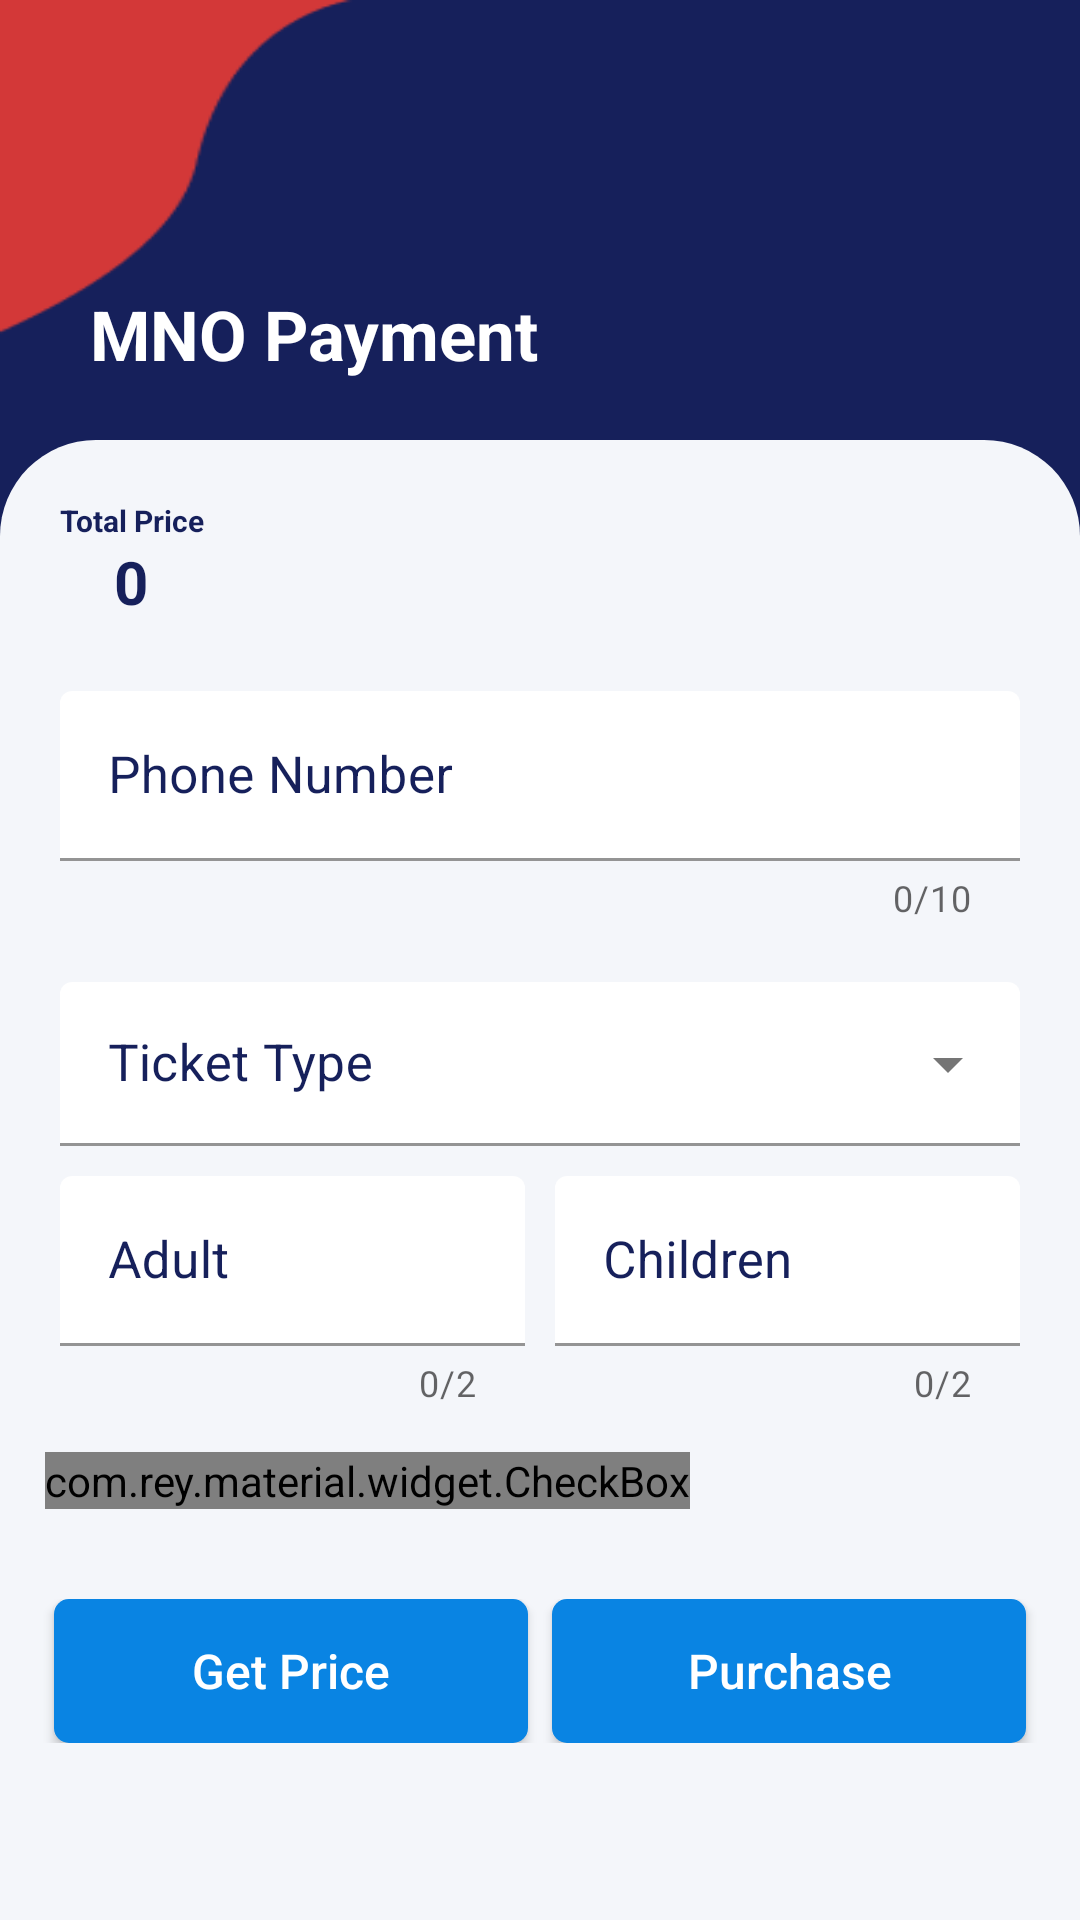

Layout XML and referenced resources for this Android screen:
<!-- AndroidManifest.xml: application theme Theme.TicketingPOS -->
<!-- res/layout/activity_mobile_ticket.xml -->
<?xml version="1.0" encoding="utf-8"?>
<LinearLayout
    xmlns:android="http://schemas.android.com/apk/res/android"
    xmlns:app="http://schemas.android.com/apk/res-auto"
    xmlns:tools="http://schemas.android.com/tools"
    android:layout_width="match_parent"
    android:layout_height="match_parent"
    android:orientation="vertical"
    android:background="@drawable/bg"
    tools:context=".ticket.activity.MobileTicketActivity">

    <RelativeLayout
        android:id="@+id/back_"
        android:layout_width="match_parent"
        android:layout_height="wrap_content"
        android:layout_marginTop="30dp"
        android:orientation="horizontal"
        app:layout_constraintTop_toTopOf="parent"
        app:layout_constraintEnd_toEndOf="parent"
        app:layout_constraintStart_toStartOf="parent"
        >

        <ImageView
            android:id="@+id/img_back_mno"
            android:layout_width="36dp"
            android:layout_height="36dp"
            android:layout_alignParentStart="true"
            android:layout_marginLeft="20dp"
            android:src="@drawable/arrow_back" />
        <TextView
            android:layout_width="wrap_content"
            android:layout_height="wrap_content"
            android:layout_below="@+id/img_back_mno"
            android:layout_marginTop="30dp"
            android:text="MNO Payment"
            android:textColor="@color/white"
            android:textAlignment="center"
            android:layout_marginLeft="30dp"
            android:textStyle="bold"
            android:textSize="23sp"/>

    </RelativeLayout>

    <RelativeLayout
        android:paddingBottom="16dp"
        android:id="@+id/container"
        android:layout_width="wrap_content"
        android:layout_height="match_parent"
        android:layout_marginTop="20dp"
        android:background="@drawable/card_bg"
        app:layout_constraintTop_toTopOf="parent"
        app:layout_constraintEnd_toEndOf="parent"
        app:layout_constraintStart_toStartOf="parent">

        <TextView
            android:id="@+id/tv_total"
            android:layout_width="wrap_content"
            android:layout_height="wrap_content"
            android:layout_marginTop="20dp"
            android:layout_marginLeft="20dp"
            android:text="Total Price"
            android:textColor="@color/blue"
            android:textSize="10sp"
            android:textStyle="bold"
            android:layout_alignParentStart="true"
            />
        <TextView
            android:id="@+id/tv_total_price"
            android:layout_width="wrap_content"
            android:layout_height="wrap_content"
            android:layout_below="@id/tv_total"
            android:layout_marginLeft="38dp"
            android:text="0"
            android:textColor="@color/blue"
            android:textSize="20sp"
            android:textStyle="bold"
            android:layout_alignParentStart="true"
            />


        <com.google.android.material.textfield.TextInputLayout
            style="@style/Widget.MaterialComponents.TextInputLayout.FilledBox"
            android:id="@+id/tf_p_number"
            android:layout_below="@+id/tv_total"
            android:layout_width="match_parent"
            android:layout_height="wrap_content"
            android:padding="10dp"
            android:layout_marginLeft="10dp"
            android:layout_marginRight="10dp"
            android:layout_marginTop="40dp"
            android:hint="Phone Number"
            app:boxBackgroundColor="@color/white"
            android:textColorHint="@color/blue"
            android:textSize="17sp"
            app:counterEnabled="true"
            app:counterMaxLength="10"
            >

            <com.google.android.material.textfield.TextInputEditText
                android:id="@+id/tf_phone_number"
                android:layout_width="match_parent"
                android:layout_height="wrap_content"
                android:inputType="phone"
                android:textSize="17sp"
                android:textColor="@color/blue" />

        </com.google.android.material.textfield.TextInputLayout>

        <com.google.android.material.textfield.TextInputLayout
            android:id="@+id/tf_t_type"
            style="@style/Widget.MaterialComponents.TextInputLayout.FilledBox.Dense.ExposedDropdownMenu"
            android:layout_width="match_parent"
            android:layout_height="wrap_content"
            android:padding="10dp"
            android:layout_marginLeft="10dp"
            android:layout_marginRight="10dp"
            android:textSize="17sp"
            android:layout_below="@id/tf_p_number"
            app:boxBackgroundColor="@color/white"
            android:textColorHint="@color/blue"
            android:hint="Ticket Type">

            <AutoCompleteTextView
                android:id="@+id/tf_ticket_type"
                android:layout_width="match_parent"
                android:layout_height="wrap_content"
                android:inputType="none"
                android:textSize="17sp"
                android:textColor="@color/blue"
                />

        </com.google.android.material.textfield.TextInputLayout>

        <LinearLayout
            android:id="@+id/linear_slots"
            android:layout_width="match_parent"
            android:layout_height="wrap_content"
            android:layout_marginLeft="10dp"
            android:layout_marginRight="10dp"
            android:layout_below="@id/tf_t_type"
            android:orientation="horizontal">

            <com.google.android.material.textfield.TextInputLayout
                style="@style/Widget.MaterialComponents.TextInputLayout.FilledBox"
                android:id="@+id/tf_adult"
                android:layout_width="0dp"
                android:layout_height="wrap_content"
                android:layout_weight="1"

                android:layout_marginLeft="10dp"
                android:layout_marginRight="10dp"
                android:hint="Adult"
                app:boxBackgroundColor="@color/white"
                android:textColorHint="@color/blue"
                android:textSize="17sp"
                app:counterEnabled="true"
                app:counterMaxLength="2"
                app:layout_constraintStart_toStartOf="parent"
                >

                <com.google.android.material.textfield.TextInputEditText
                    android:id="@+id/tf_adult_no"
                    android:layout_width="match_parent"
                    android:layout_height="wrap_content"
                    android:inputType="number"
                    android:textSize="17sp"
                    android:textColor="@color/blue" />

            </com.google.android.material.textfield.TextInputLayout>


            <com.google.android.material.textfield.TextInputLayout
                style="@style/Widget.MaterialComponents.TextInputLayout.FilledBox"
                android:id="@+id/tf_child"
                android:layout_width="0dp"
                android:layout_height="wrap_content"
                android:layout_weight="1"
                android:layout_marginRight="10dp"
                android:hint="Children"
                app:boxBackgroundColor="@color/white"
                android:textColorHint="@color/blue"
                android:textSize="17sp"
                app:counterEnabled="true"
                app:counterMaxLength="2"
                >

                <com.google.android.material.textfield.TextInputEditText
                    android:id="@+id/tf_child_no"
                    android:layout_width="match_parent"
                    android:layout_height="wrap_content"
                    android:inputType="number"
                    android:textSize="17sp"
                    android:textColor="@color/blue" />

            </com.google.android.material.textfield.TextInputLayout>


        </LinearLayout>




        <LinearLayout
            android:id="@+id/linear_layout_1"
            android:layout_width="match_parent"
            android:layout_height="wrap_content"
            android:orientation="horizontal"
            android:layout_below="@+id/linear_slots"
            android:layout_marginTop="0dp"
            >
            <com.rey.material.widget.CheckBox
                android:id="@+id/chk_multiple"
                android:layout_width="wrap_content"
                android:layout_height="wrap_content"
                android:layout_marginTop="15dp"
                style="@style/Material.Drawable.CheckBox"
                android:text="Multiple Tickets"
                android:textColor="@color/blue"
                app:cbd_strokeColor="@color/blue"
                android:gravity="center_vertical"
                android:textSize="16sp"
                android:layout_marginLeft="15dp"
                />

        </LinearLayout>

        <LinearLayout
            android:id="@+id/linear_btn"
            android:layout_width="match_parent"
            android:layout_height="wrap_content"
            android:layout_below="@+id/linear_layout_1"
            android:layout_marginLeft="10dp"
            android:layout_marginRight="10dp"
            android:layout_marginTop="30dp"
            android:layout_marginBottom="20dp"
            android:orientation="horizontal">

            <Button
                android:id="@+id/btn_get_price"
                android:layout_width="0dp"
                android:layout_height="wrap_content"
                android:layout_weight="1"
                android:layout_marginLeft="8dp"
                android:layout_marginRight="8dp"
                android:background="@drawable/buttons"
                android:padding="10dp"
                android:text="Get Price"
                android:textAllCaps="false"
                android:textColor="@android:color/white"
                android:textSize="16sp" />

            <Button
                android:id="@+id/btn_purchase"
                android:layout_width="0dp"
                android:layout_height="wrap_content"
                android:layout_weight="1"
                android:layout_marginRight="8dp"
                android:background="@drawable/buttons"
                android:padding="10dp"
                android:text="Purchase"
                android:textAllCaps="false"
                android:textColor="@android:color/white"
                android:textSize="16sp" />


        </LinearLayout>




    </RelativeLayout>


</LinearLayout>
<!-- resources referenced by this layout -->
<resources>
  <color name="blue">#16205B</color>
  <color name="white">#FFFFFFFF</color>
  <!-- drawable bg: png bitmap (drawable-v24, 4035 bytes) -->
  <!-- drawable buttons (drawable) -->
  <?xml version="1.0" encoding="utf-8"?>
  
  <shape
  
      xmlns:android="http://schemas.android.com/apk/res/android">
      <solid
          android:color="@color/electron_blue"
  
          >
      </solid>
  
      <corners
          android:radius="5dp"
  
          >
  
      </corners>
  </shape>
  <!-- drawable card_bg (drawable) -->
  <?xml version="1.0" encoding="utf-8"?>
  <shape xmlns:android="http://schemas.android.com/apk/res/android">
  
      <solid android:color="@color/white_bg"/>
  
      <corners android:topLeftRadius="32dp" android:topRightRadius="32dp" />
  
  
  </shape>
  <style name="Theme.TicketingPOS" parent="Theme.MaterialComponents.Light.NoActionBar">
          
          <item name="colorPrimary">@color/blue</item>
          <item name="colorPrimaryVariant">@color/red</item>
          <item name="colorOnPrimary">@color/white</item>
          
          <item name="colorSecondary">@color/robin_blue</item>
          <item name="colorSecondaryVariant">@color/mint_leaf</item>
          <item name="colorOnSecondary">@color/black</item>
          
          <item name="android:statusBarColor">?attr/colorPrimaryVariant</item>
          
      </style>
  <color name="electron_blue">#0984e3</color>
  <color name="white_bg">#F4F6FA</color>
  <color name="red">#D33838</color>
  <color name="robin_blue">#00cec9</color>
  <color name="mint_leaf">#00b894</color>
  <color name="black">#FF000000</color>
</resources>
